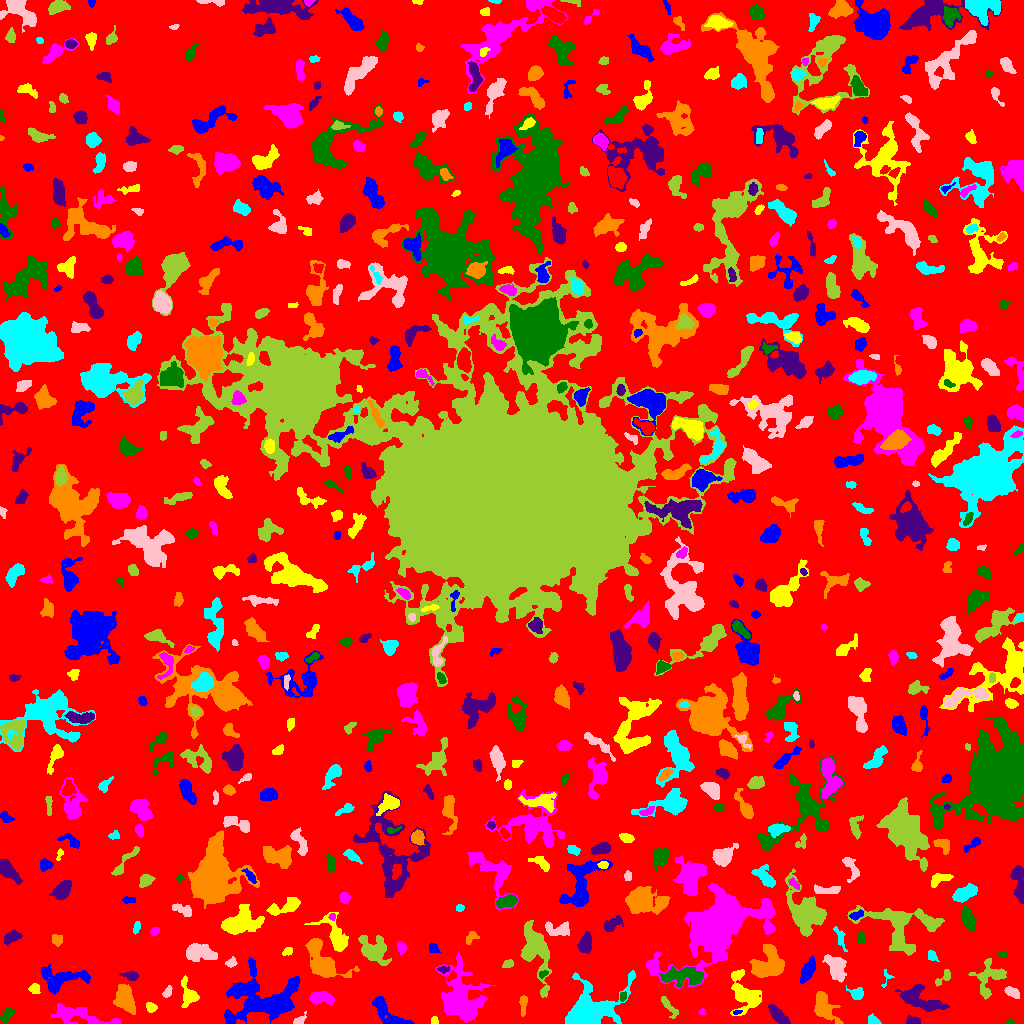

The table this chart was drawn from, first rows:
ID, X, Y, A, B, theta, total_flux, mu_max, mu_median, mu_mean, R_fwhm, R_e, R10, R90, x_start, x_end, y_start, y_end, area, greylevel
0, 515.6, 513.2, 302.3, 300.3, 1.097, 1156396, 10.0, 1.0, 1.527, 74.87, 226.2, 86.12, 371.2, 0, 1023, 0, 1023, 757286, 1.527
1, 384.5, 13.18, 10.97, 4.003, -0.746, 1260, 9.0, 2.0, 2.903, 4.918, 5.836, 2.111, 9.885, 372, 414, 0, 27, 434, 5.903
2, 434.5, 2.368, 2.072, 1.574, -1.433, 76.0, 3.0, 1.0, 1.357, 2.706, 2.111, 0.7979, 3.432, 431, 438, 0, 7, 56, 5.357
3, 78.81, 7.953, 16.91, 4.247, -0.1853, 1586, 7.0, 3.0, 2.688, 7.485, 7.464, 2.932, 11.67, 51, 121, 0, 20, 590, 5.688
4, 1010, 1.02, 1.951, 1.102, 0.04483, 50.0, 3.0, 1.0, 1.163, 2.185, 1.693, 0.5642, 2.706, 1005, 1014, 0, 6, 43, 5.163
5, 913.1, 2.541, 3.332, 1.889, -0.07505, 283.0, 6.0, 3.0, 2.67, 4.184, 3.038, 1.262, 4.82, 906, 920, 0, 8, 106, 6.67
6, 824.2, 16.87, 8.464, 4.556, -1.062, 1997, 9.0, 4.0, 4.36, 8.273, 6.887, 2.706, 10.52, 814, 843, 0, 32, 458, 7.36
7, 874, 2.695, 2.987, 1.955, -0.5904, 190.0, 5.0, 2.0, 1.919, 3.038, 2.821, 0.9772, 4.406, 868, 881, 0, 10, 99, 5.919
8, 299.3, 2.838, 3.458, 1.775, 0.5801, 247.0, 6.0, 3.0, 2.656, 3.868, 2.821, 1.128, 4.406, 293, 306, 0, 12, 93, 6.656
9, 666.3, 19.81, 5.431, 1.371, -1.088, 124.0, 3.0, 0.0, 0.747, 3.338, 2.932, 1.128, 4.687, 661, 678, 5, 27, 166, 4.747
10, 173.2, 8.329, 4.23, 1.726, -1.17, 289.0, 6.0, 2.0, 2.558, 3.989, 3.038, 1.262, 5.015, 168, 179, 0, 15, 113, 5.558
11, 736.6, 11.22, 1.954, 0.9786, 0.1799, 80.0, 5.0, 2.0, 2.051, 2.111, 1.693, 0.5642, 2.821, 733, 742, 9, 13, 39, 9.051
12, 150.8, 16.1, 2.631, 2.082, -0.7262, 264.0, 6.0, 3.0, 2.667, 4.029, 2.985, 1.128, 4.618, 146, 157, 11, 21, 99, 6.667
13, 701.9, 11.44, 1.773, 1.504, -0.1359, 63.0, 3.0, 1.0, 1.4, 2.394, 2.034, 0.7979, 3.29, 698, 705, 8, 15, 45, 5.4
14, 7.291, 8.658, 4.381, 2.381, 0.8771, 313.0, 4.0, 2.0, 2.144, 5.836, 3.868, 1.493, 5.997, 0, 15, 0, 16, 146, 5.144
15, 778.8, 7.395, 6.696, 2.548, -0.7629, 974.0, 8.0, 4.0, 3.912, 6.699, 5.14, 2.034, 7.858, 768, 790, 0, 19, 249, 6.912
16, 523.3, 20.1, 5.24, 1.624, 1.494, 144.0, 3.0, 1.0, 1.116, 3.385, 3.141, 1.128, 5.202, 519, 527, 7, 28, 129, 5.116
17, 588, 11.24, 12.75, 8.23, 0.5162, 14894, 43.0, 5.0, 10.44, 9.027, 8.795, 3.432, 16.71, 565, 635, 0, 53, 1426, 12.44
18, 1011, 31.38, 3.747, 1.978, -0.4893, 229.0, 4.0, 1.0, 1.647, 4.583, 3.338, 1.262, 5.557, 1004, 1019, 25, 37, 139, 5.647
19, 535, 74.46, 15.13, 5.825, -1.336, 3138, 11.0, 3.0, 3.317, 6.794, 8.722, 3.192, 14.79, 520, 551, 26, 103, 946, 6.317
20, 782.4, 24.06, 1.652, 1.141, -1.222, 67.0, 5.0, 1.0, 1.426, 1.871, 1.693, 0.5642, 2.821, 779, 786, 20, 28, 47, 6.426
21, 243.1, 34.3, 5.574, 1.906, 0.1757, 236.0, 3.0, 1.0, 1.532, 4.478, 3.827, 1.493, 6.308, 233, 255, 29, 40, 154, 6.532
22, 34.53, 34.95, 2.502, 2.365, -0.4033, 241.0, 5.0, 2.0, 2.34, 3.568, 3.038, 1.128, 4.82, 28, 40, 30, 40, 103, 6.34
23, 321, 25.78, 6.08, 2.559, -0.09684, 572.0, 5.0, 2.0, 2.134, 6.05, 4.787, 1.954, 7.269, 309, 334, 19, 32, 268, 6.134
24, 622.8, 26.91, 2.598, 1.573, 1.469, 122.0, 3.0, 2.0, 1.937, 3.656, 2.523, 1.128, 3.909, 620, 626, 22, 32, 63, 7.937
25, 920.4, 23.52, 11.72, 4.613, -0.393, 2050, 8.0, 3.0, 3.377, 9.202, 7.548, 3.038, 11.95, 894, 949, 12, 39, 607, 6.377
26, 125.1, 22.83, 6.862, 4.363, -1.218, 982.0, 6.0, 2.0, 2.139, 7.203, 5.997, 2.459, 9.591, 113, 135, 9, 39, 459, 6.139
27, 858, 29.7, 2.86, 2.188, 0.5358, 223.0, 5.0, 1.0, 1.467, 3.385, 3.09, 1.128, 5.046, 846, 863, 24, 38, 152, 6.467
28, 167.6, 31.46, 2.862, 1.822, 1.064, 204.0, 6.0, 2.0, 2.318, 3.385, 2.877, 0.9772, 4.583, 162, 172, 26, 38, 88, 6.318
29, 943.7, 45.97, 5.753, 2.193, 0.7338, 284.0, 4.0, 2.0, 2.219, 5.382, 3.568, 1.493, 5.528, 935, 950, 37, 54, 128, 6.219
30, 4.824, 46.9, 5.175, 2.211, -0.7101, 245.0, 5.0, 2.0, 2.112, 3.192, 3.523, 1.262, 5.352, 0, 13, 40, 55, 116, 5.112
31, 807.7, 52.85, 5.894, 2.625, 1.071, 857.0, 8.0, 3.0, 3.151, 5.863, 4.951, 1.954, 7.899, 800, 815, 40, 68, 272, 7.151
32, 189.5, 28.11, 6.423, 4.023, -1.29, 618.0, 7.0, 2.0, 2.131, 4.297, 4.754, 1.693, 8.038, 181, 199, 16, 48, 290, 6.131
33, 460, 23.8, 13.22, 9.076, -1.369, 5650, 11.0, 3.0, 3.792, 11.24, 10.81, 4.334, 18.14, 435, 495, 1, 71, 1490, 6.792
34, 543, 49.49, 2.497, 1.6, 0.4504, 191.0, 6.0, 3.0, 3.131, 3.523, 2.523, 0.9772, 3.909, 539, 548, 45, 53, 61, 8.131
35, 131.3, 47.81, 3.887, 1.97, -0.1084, 239.0, 4.0, 2.0, 1.882, 4.549, 3.29, 1.262, 5.352, 119, 138, 43, 52, 127, 6.882
36, 321.7, 61.38, 11.43, 6.152, -0.8663, 3060, 12.0, 3.0, 3.864, 7.548, 7.999, 2.985, 13.36, 305, 359, 46, 85, 792, 6.864
37, 886.7, 45.01, 5.178, 2.706, 1.262, 124.0, 4.0, 1.0, 1.653, 3.29, 2.646, 0.9772, 4.406, 881, 894, 36, 54, 75, 4.653
38, 836.4, 55.78, 6.717, 3.93, -1.142, 1316, 8.0, 3.0, 3.233, 6.979, 5.997, 2.394, 9.772, 822, 846, 41, 69, 407, 6.233
39, 989.9, 46.81, 9.614, 7.568, 0.9378, 1145, 7.0, 2.0, 2.236, 4.478, 7.047, 2.523, 11.21, 968, 1006, 24, 65, 512, 5.236
40, 600.1, 48.25, 2.24, 2.03, 0.5919, 254.0, 7.0, 3.0, 3.299, 3.241, 2.764, 0.9772, 4.297, 596, 605, 44, 53, 77, 6.299
41, 60.76, 43.99, 12.84, 5.837, 0.1146, 2184, 9.0, 3.0, 3.534, 7.225, 7.611, 2.821, 12.22, 41, 90, 29, 59, 618, 6.534
42, 744.2, 29.47, 10.31, 6.208, -1.14, 2367, 10.0, 3.0, 3.522, 7.313, 7.527, 2.764, 12.49, 730, 761, 8, 54, 672, 6.522
43, 716.1, 96.41, 21.23, 11.43, 0.6209, 27519, 45.0, 5.0, 7.327, 8.777, 14.09, 4.618, 27.16, 646, 775, 34, 140, 3756, 10.33
44, 683.5, 47.47, 10.57, 4.155, -0.009836, 1409, 7.0, 2.0, 2.581, 6.58, 7.203, 2.821, 11.21, 659, 703, 36, 57, 546, 7.581
45, 443.5, 54.05, 2.908, 1.506, 0.03873, 121.0, 4.0, 1.5, 1.729, 3.338, 2.585, 0.9772, 4.184, 437, 449, 50, 57, 70, 6.729
46, 767.8, 58.63, 8.628, 6.96, 0.7286, 3066, 10.0, 4.0, 4.3, 9.805, 8.463, 3.338, 13.1, 749, 784, 46, 79, 713, 7.3
47, 931.7, 67.46, 2.844, 2.127, -0.9455, 204.0, 4.0, 2.0, 2.194, 4.334, 2.985, 1.262, 4.652, 928, 939, 62, 73, 93, 7.194
48, 231.1, 60.8, 2.719, 2.164, 0.5722, 243.0, 5.0, 3.0, 2.7, 3.868, 3.038, 1.128, 4.687, 225, 237, 56, 67, 90, 5.7
49, 507.6, 59.46, 2.413, 1.888, 0.3346, 141.0, 4.0, 2.0, 1.659, 3.742, 2.706, 0.9772, 4.297, 502, 513, 56, 64, 85, 5.659
50, 99.94, 103.7, 16.06, 7.48, -1.46, 2851, 7.0, 2.0, 2.865, 10.05, 9.641, 3.613, 15.47, 84, 123, 64, 126, 995, 5.865
51, 266.1, 23.25, 18.93, 12.7, 0.1361, 5333, 10.0, 3.0, 3.106, 9.95, 11.99, 4.297, 19.95, 224, 299, 0, 66, 1717, 6.106
52, 287.7, 71.86, 2.801, 1.753, 0.4873, 139.0, 4.0, 2.0, 1.805, 3.785, 2.764, 0.9772, 4.37, 282, 292, 68, 76, 77, 5.805
53, 401.5, 75.72, 2.919, 2.035, -1.39, 113.0, 2.0, 1.0, 1.108, 5.078, 2.985, 1.262, 4.687, 397, 406, 69, 82, 102, 5.108
54, 1003, 68.46, 2.548, 1.452, -0.1413, 76.0, 2.0, 1.0, 1.407, 4.068, 2.394, 0.9772, 3.742, 998, 1007, 66, 71, 54, 5.407
55, 585.2, 79.71, 4.8, 2.945, 1.337, 1091, 10.0, 4.0, 4.603, 6.077, 4.754, 1.871, 7.485, 577, 591, 70, 92, 237, 7.603
56, 56.61, 83.57, 2.936, 2.505, -1.255, 227.0, 3.0, 2.0, 2.009, 4.886, 3.432, 1.493, 5.323, 52, 62, 77, 89, 113, 5.009
57, 839.5, 86.78, 7.008, 1.781, -1.19, 132.0, 4.0, 1.0, 0.9296, 2.459, 3.613, 1.128, 5.47, 833, 847, 72, 97, 142, 4.93
58, 200.6, 71.12, 8.217, 4.116, -0.151, 1532, 7.0, 3.0, 3.482, 8.33, 6.91, 2.764, 10.34, 186, 217, 62, 80, 440, 6.482
59, 373.6, 73.47, 7.384, 5.58, -0.654, 3196, 14.0, 5.0, 5.647, 7.674, 7.024, 2.764, 11.6, 358, 391, 58, 88, 566, 7.647
... 614 more rows
